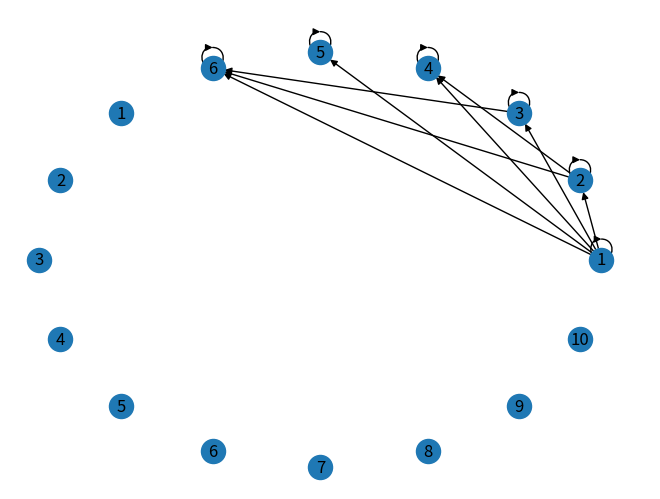

Python code for this plot:
import numpy as np
import networkx as nx
import matplotlib.pyplot as plt


graph = {'1': ['1', '2', '3', '4', '5', '6'], '2': ['2',  '4', '6'],
         '3': ['3', '6'], '4': ['4'], '5': ['5'], '6': ['6']}
G = nx.DiGraph(graph)
G.add_nodes_from([1, 2, 3, 4, 5, 6, 7, 8, 9, 10])
posistion = nx.circular_layout(G)
nx.draw(G, with_labels=True, pos=posistion)
plt.show()
